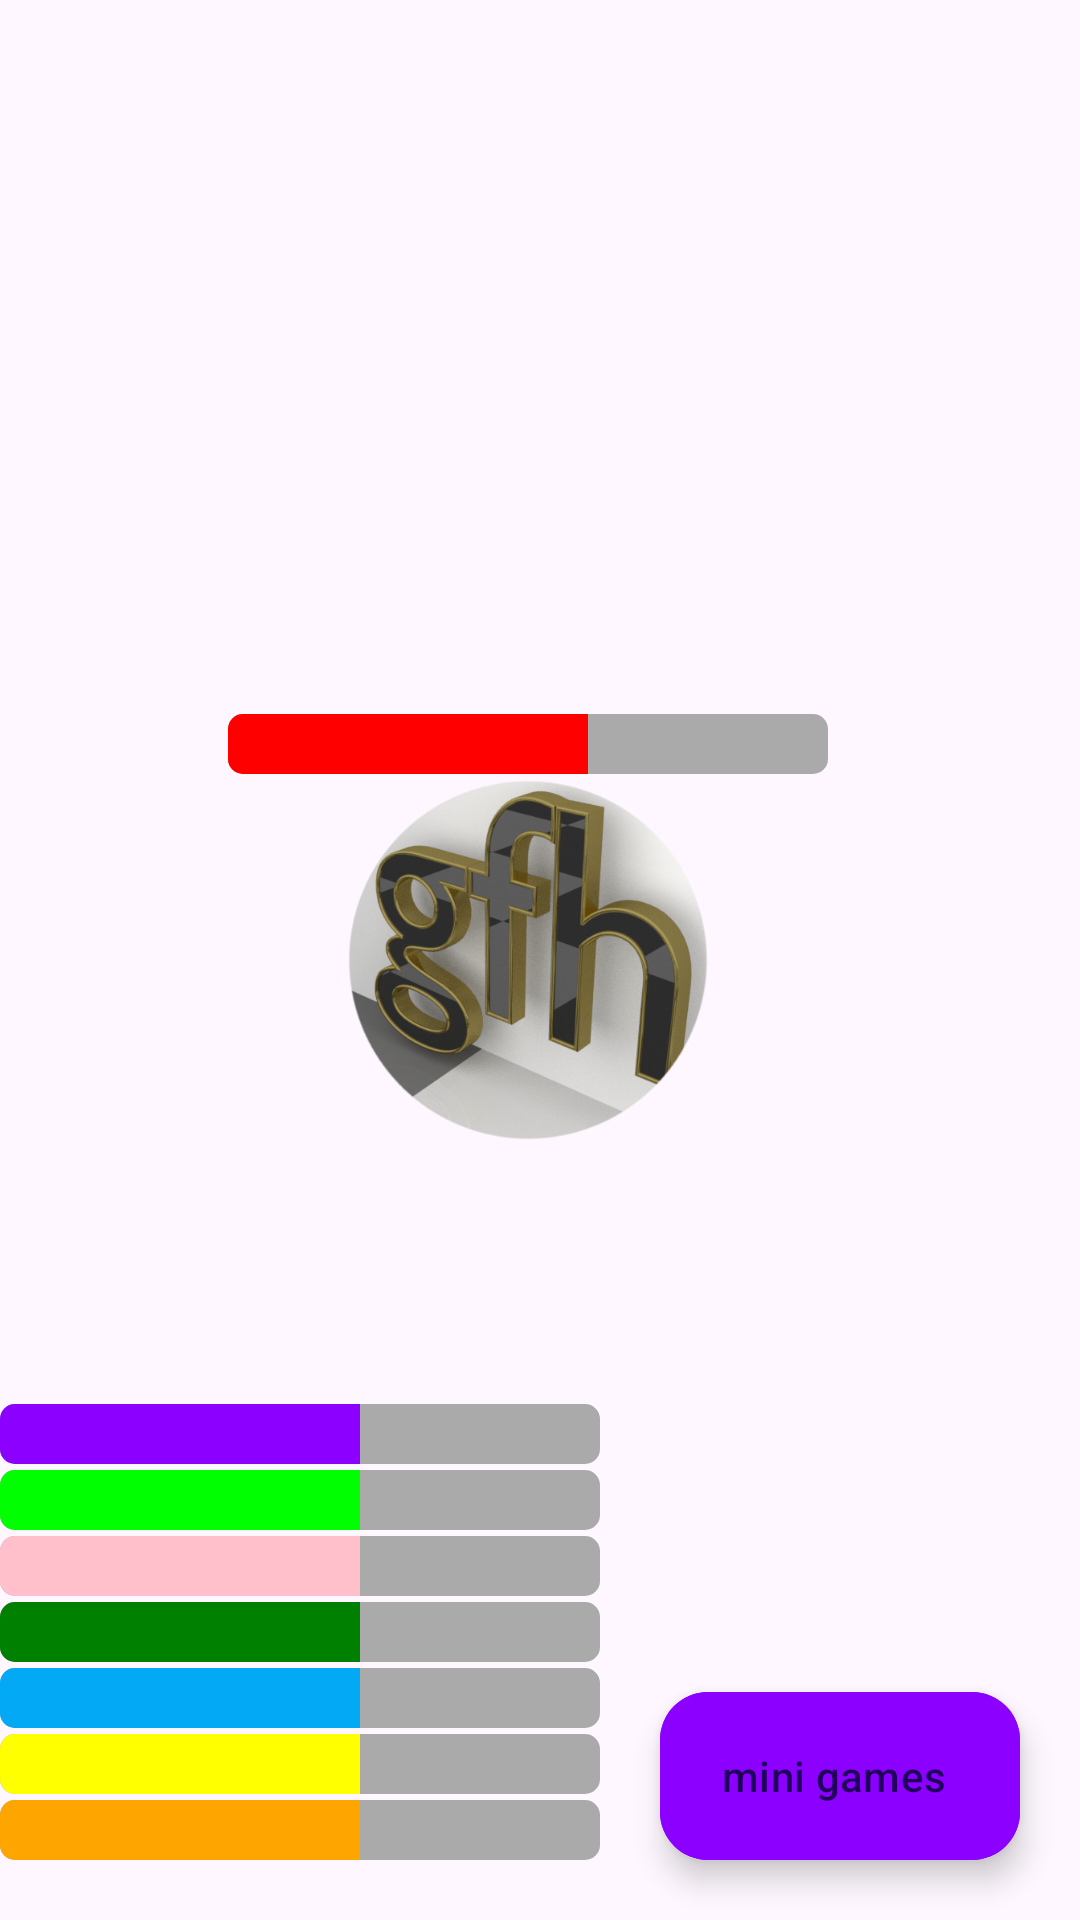

Produce the Android XML layout that renders to this screen, including the resource entries it uses.
<!-- AndroidManifest.xml: application theme Theme.TamagochiGfh -->
<!-- res/layout/main_fragment.xml -->
<?xml version="1.0" encoding="utf-8"?>
<androidx.constraintlayout.widget.ConstraintLayout
    xmlns:android="http://schemas.android.com/apk/res/android"
    xmlns:app="http://schemas.android.com/apk/res-auto"
    xmlns:tools="http://schemas.android.com/tools"

    android:id="@+id/main"
    android:layout_width="match_parent"
    android:layout_height="match_parent"
    tools:context=".mainActivity.MainActivity">

    <com.google.android.material.floatingactionbutton.ExtendedFloatingActionButton
        android:id="@+id/minigames_btn"
        android:layout_width="wrap_content"
        android:layout_height="wrap_content"
        android:layout_margin="20dp"
        android:backgroundTint="@color/purple"
        android:text="@string/mini_games_btn"
        app:layout_constraintBottom_toBottomOf="parent"
        app:layout_constraintEnd_toEndOf="parent"
        tools:ignore="MissingConstraints" />
    <com.google.android.material.floatingactionbutton.ExtendedFloatingActionButton
        android:id="@+id/restart_btn"
        android:layout_width="wrap_content"
        android:layout_height="wrap_content"
        android:layout_margin="20dp"
        android:backgroundTint="@color/purple"
        android:text="@string/restart_btn"
        android:visibility="gone"
        app:layout_constraintBottom_toTopOf="@id/minigames_btn"
        app:layout_constraintEnd_toEndOf="parent"
        tools:ignore="MissingConstraints" />

    <ImageView
        android:id="@+id/heroImage"
        android:layout_width="120dp"
        android:layout_height="120dp"
        android:layout_marginEnd="8dp"
        app:layout_constraintBottom_toBottomOf="parent"
        app:layout_constraintEnd_toEndOf="parent"
        app:layout_constraintStart_toStartOf="parent"
        app:layout_constraintTop_toTopOf="parent"
        app:srcCompat="@drawable/mainhero" />



    <TextView
        android:id="@+id/textView"
        android:textSize="40sp"
        android:layout_width="wrap_content"
        android:layout_height="wrap_content"
        android:text=""
        app:layout_constraintBottom_toTopOf="@+id/heroImage"
        app:layout_constraintEnd_toEndOf="parent"
        app:layout_constraintStart_toStartOf="parent"
        app:layout_constraintTop_toTopOf="parent" />


    <ProgressBar
        android:id="@+id/hungry_bar"
        style="@android:style/Widget.ProgressBar.Horizontal"
        android:layout_width="200dp"
        android:layout_height="wrap_content"
        android:progress="60"
        android:progressBackgroundTint="@color/BG"
        android:progressTint="@color/orange"
        android:layout_margin="20dp"
        app:layout_constraintBottom_toBottomOf="parent"
        tools:ignore="MissingConstraints" />

    <ProgressBar
        android:id="@+id/happy_bar"
        style="@android:style/Widget.ProgressBar.Horizontal"
        android:layout_width="200dp"
        android:layout_height="wrap_content"
        android:progress="60"
        android:progressBackgroundTint="@color/BG"
        android:progressTint="@color/yellow"
        app:layout_constraintBottom_toTopOf="@+id/hungry_bar"
        android:layout_margin="2dp"
        tools:ignore="MissingConstraints" />
    <ProgressBar
        android:id="@+id/intelligence_development_bar"
        style="@android:style/Widget.ProgressBar.Horizontal"
        android:layout_width="200dp"
        android:layout_height="wrap_content"
        android:progress="60"
        android:progressBackgroundTint="@color/BG"
        android:progressTint="@color/blue"
        app:layout_constraintBottom_toTopOf="@+id/happy_bar"
        android:layout_margin="2dp"
        tools:ignore="MissingConstraints" />


    <ProgressBar
        android:id="@+id/tiredness_bar"
        style="@android:style/Widget.ProgressBar.Horizontal"
        android:layout_width="200dp"
        android:layout_height="wrap_content"
        android:progress="60"
        android:progressBackgroundTint="@color/BG"
        android:progressTint="@color/green"
        app:layout_constraintBottom_toTopOf="@+id/intelligence_development_bar"
        android:layout_margin="2dp"
        tools:ignore="MissingConstraints" />

    

    <ProgressBar
        android:id="@+id/stress_bar"
        style="@android:style/Widget.ProgressBar.Horizontal"
        android:layout_width="200dp"
        android:layout_height="wrap_content"
        android:progress="60"
        android:progressBackgroundTint="@color/BG"
        android:progressTint="@color/pink"
        app:layout_constraintBottom_toTopOf="@+id/tiredness_bar"
        android:layout_margin="2dp"
        tools:ignore="MissingConstraints" />

    <ProgressBar
        android:id="@+id/money_bar"
        style="@android:style/Widget.ProgressBar.Horizontal"
        android:layout_width="200dp"
        android:layout_height="wrap_content"
        android:progress="60"
        android:progressBackgroundTint="@color/BG"
        android:progressTint="@color/lime"
        app:layout_constraintBottom_toTopOf="@+id/stress_bar"
        android:layout_margin="2dp"
        tools:ignore="MissingConstraints" />

    <ProgressBar
        android:id="@+id/immunity_bar"
        style="@android:style/Widget.ProgressBar.Horizontal"
        android:layout_width="200dp"
        android:layout_height="wrap_content"
        android:progress="60"
        android:progressBackgroundTint="@color/BG"
        android:progressTint="@color/purple"
        app:layout_constraintBottom_toTopOf="@+id/money_bar"
        android:layout_margin="2dp"
        tools:ignore="MissingConstraints" />

    <ProgressBar
        android:id="@+id/hp_bar"
        style="@android:style/Widget.ProgressBar.Horizontal"
        android:layout_width="200dp"
        android:layout_height="wrap_content"
        android:progress="60"
        android:progressBackgroundTint="@color/BG"
        android:progressTint="@color/red"
        app:layout_constraintBottom_toTopOf="@+id/heroImage"
        app:layout_constraintLeft_toLeftOf="@+id/heroImage"
        app:layout_constraintRight_toRightOf="@+id/heroImage"
        android:layout_margin="2dp"
        tools:ignore="MissingConstraints" />

</androidx.constraintlayout.widget.ConstraintLayout>
<!-- resources referenced by this layout -->
<resources>
  <color name="BG">#FFAAAAAA</color>
  <color name="blue">#FF03A9F4</color>
  <color name="brown">#FF964b00</color>
  <color name="green">#FF008000</color>
  <color name="lime">#FF00ff00</color>
  <color name="orange">#FFffa500</color>
  <color name="pink">#FFffc0cb</color>
  <color name="purple">#FF8b00ff</color>
  <color name="red">#FFff0000</color>
  <color name="yellow">#FFffff00</color>
  <!-- drawable mainhero: png bitmap (drawable, 262921 bytes) -->
  <string name="mini_games_btn">mini games</string>
  <string name="restart_btn">restart</string>
  <style name="Theme.TamagochiGfh" parent="Base.Theme.TamagochiGfh" />
  <style name="Base.Theme.TamagochiGfh" parent="Theme.Material3.DayNight.NoActionBar">
          
          
      </style>
</resources>
